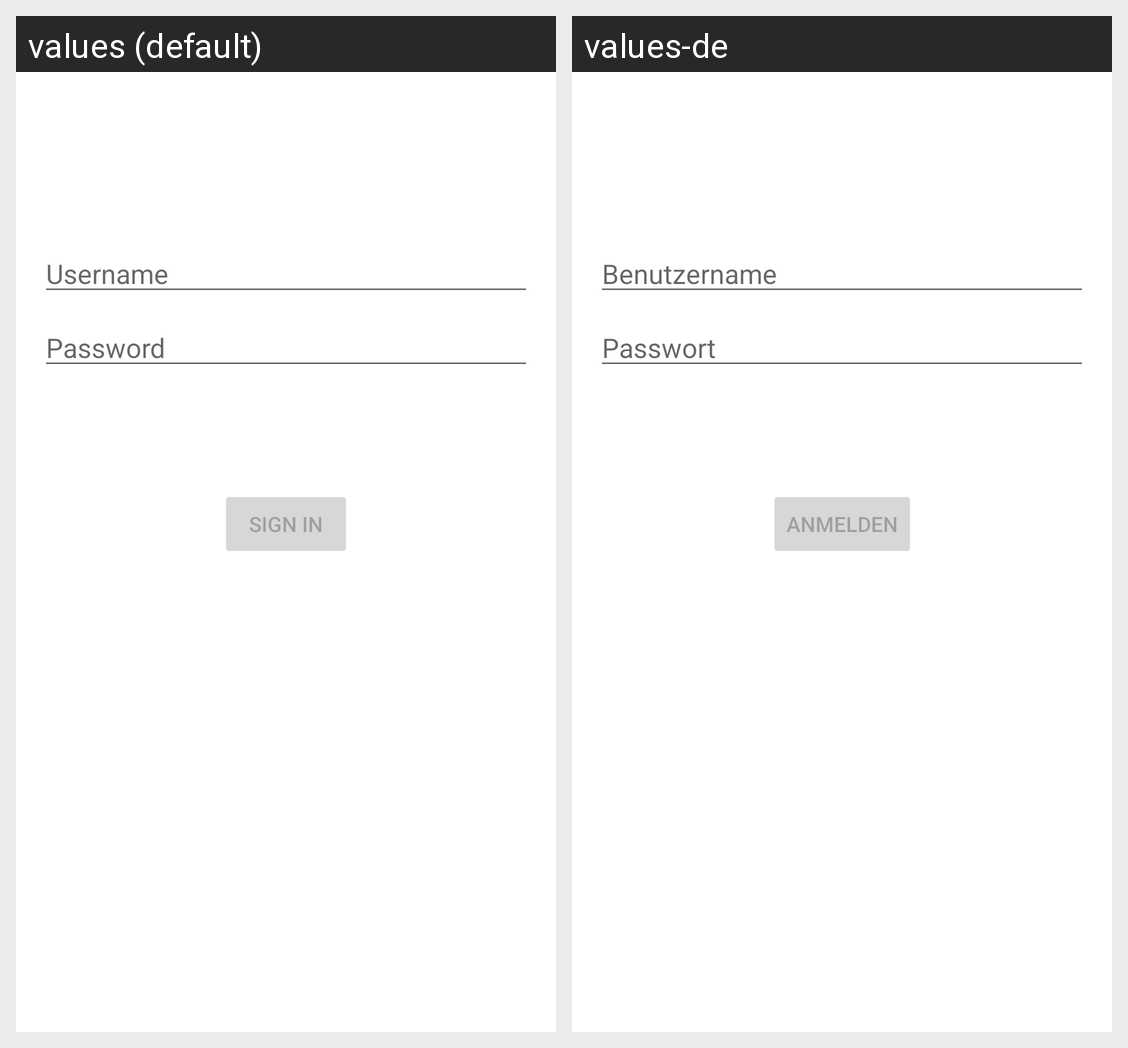

This grid shows one Android layout under two languages. Give, for every string resource on the screen, its name, the default text and each shown locale's text.
Android screen res/layout/activity_login.xml rendered under 2 locales, left to right: values (default), values-de. Device: Nexus 5 (rendered at 1080×1920; each locale shown at half size, 540×960, under a caption strip naming it); theme Theme.Courseorganizer.
Strings drawn on this screen, with the default value and each locale's value (text and hints the layout hard-codes, and strings that could not be matched under every locale, appear in the picture but are not listed):

prompt_username
  values: Username
  values-de: Benutzername

prompt_password
  values: Password
  values-de: Passwort

action_sign_in_short
  values: Sign in
  values-de: Anmelden

action_sign_in
  values: Sign in
  values-de: Anmelden
